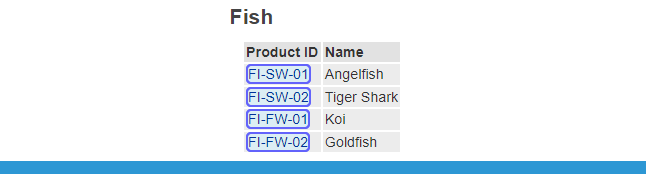
Task: Robotic Enterprise Framework
Workflow: Processing Category

Step 1: For Each UI Element PRODUCT ID on the tbody in window 'JPetStore Demo' (chrome.exe)

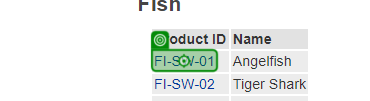
Step 2: click

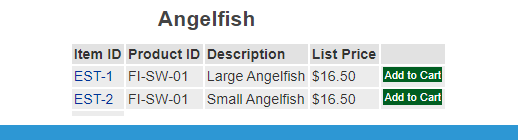
Step 3: get-text from the table in window 'JPetStore Demo' (chrome.exe)
